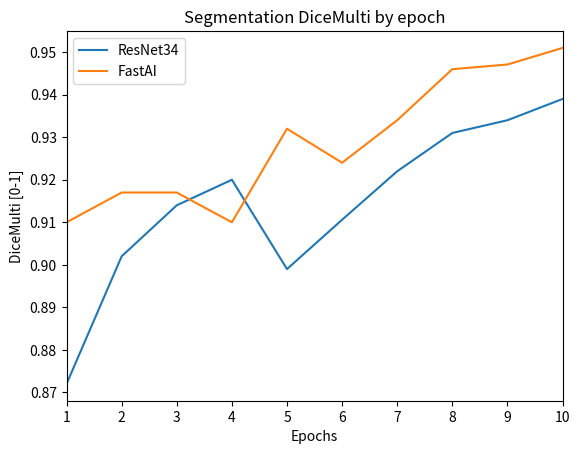

Reproduce this figure in Python.
import matplotlib.pyplot as plt
import numpy as np

x = np.arange(1, 11)

yRes = np.array([0.872, 0.902, 0.914, 0.92, 0.899, 0.9106, 0.922, 0.931, 0.934, 0.939])
lossRes = 1 - yRes

yFastAI = np.array([0.91, 0.917, 0.917, 0.91, 0.932, 0.924, 0.934, 0.946, 0.9471, 0.951])
lossFastAI = 1 - yFastAI

plot1 = plt.figure(1)
plt.plot(x, yRes, label='ResNet34')
plt.plot(x, yFastAI, label='FastAI')
plt.legend()
plt.title("Segmentation DiceMulti by epoch")
plt.xlabel("Epochs")
plt.ylabel("DiceMulti [0-1]")
plt.xlim([1, 10])

plt.show()


